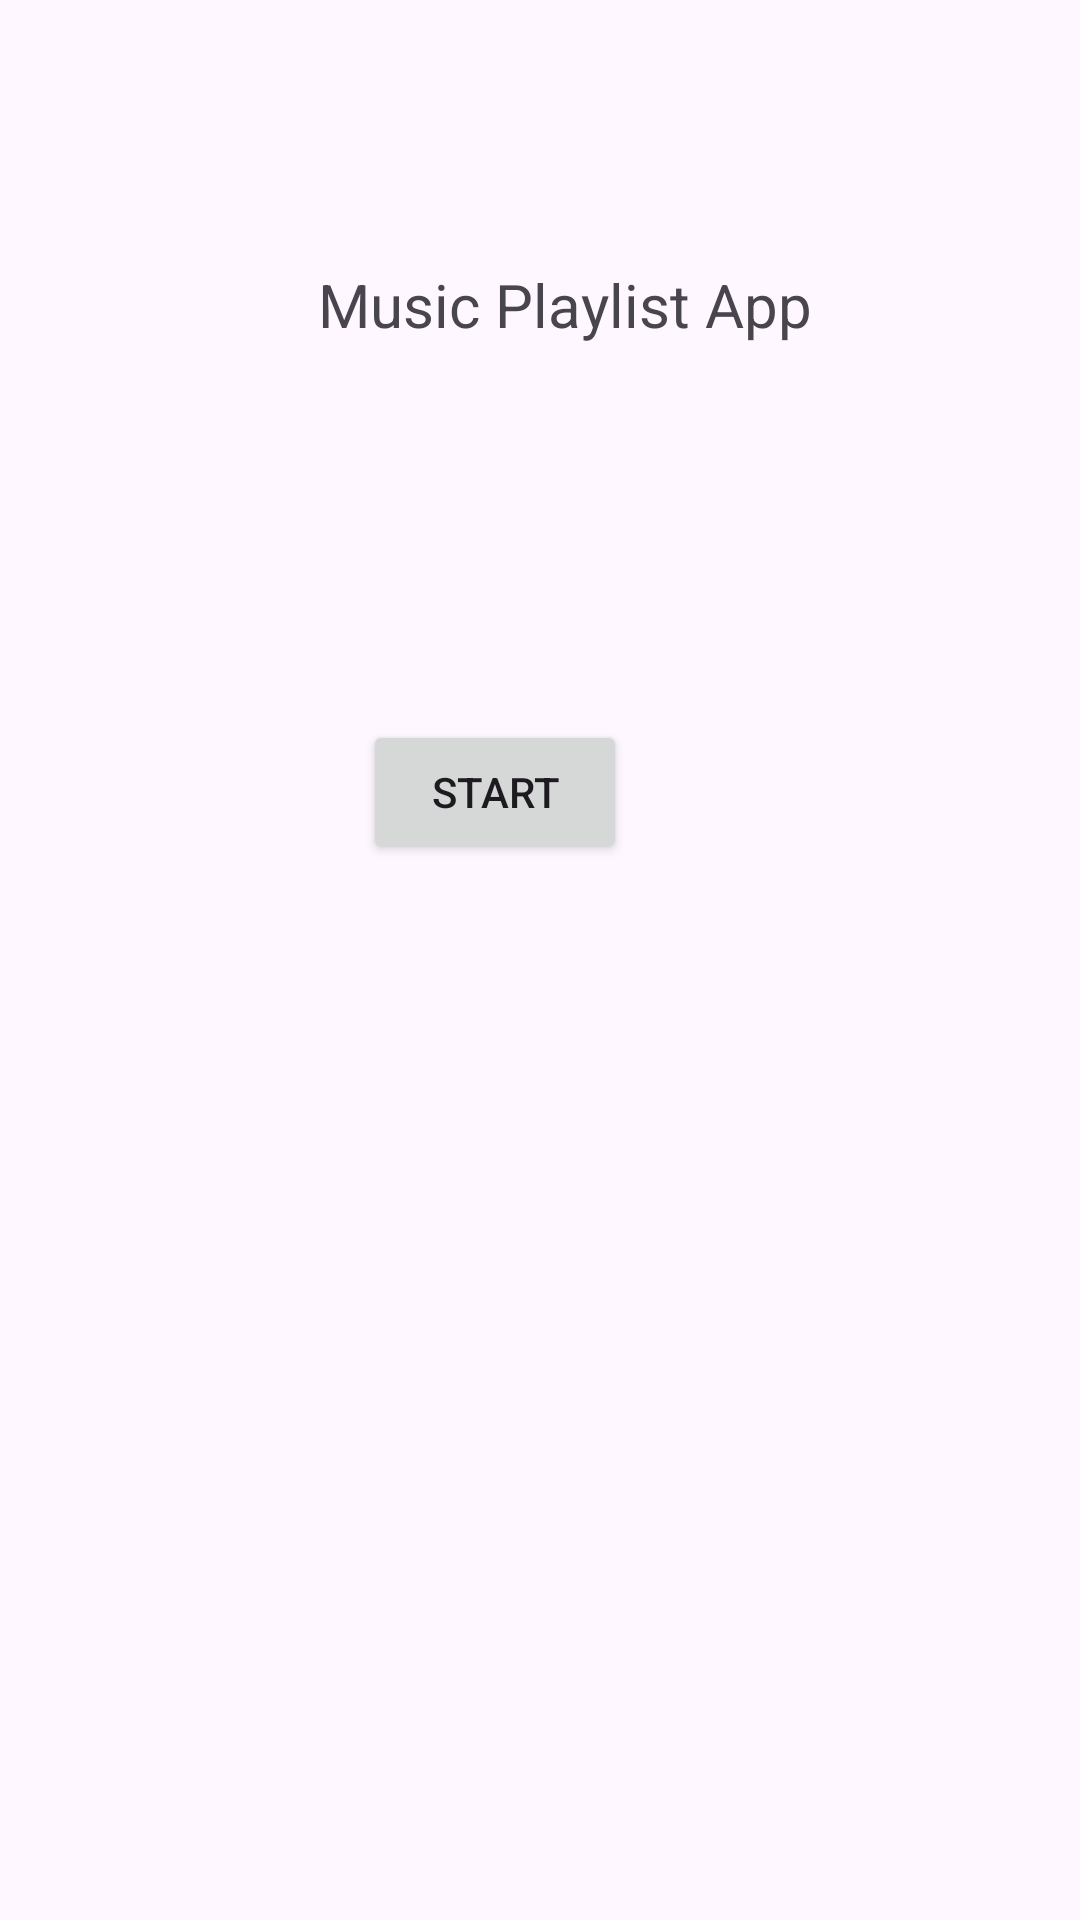

This screen was rendered from an Android layout file. Write that file and the resources it references.
<!-- AndroidManifest.xml: application theme Theme.PracticumEM -->
<!-- res/layout/activity_practicum.xml -->
<?xml version="1.0" encoding="utf-8"?>
<androidx.constraintlayout.widget.ConstraintLayout xmlns:android="http://schemas.android.com/apk/res/android"
    xmlns:app="http://schemas.android.com/apk/res-auto"
    xmlns:tools="http://schemas.android.com/tools"
    android:id="@+id/main"
    android:layout_width="match_parent"
    android:layout_height="match_parent"
    tools:context=".Practicum">

    <TextView
        android:id="@+id/textView"
        android:layout_width="181dp"
        android:layout_height="46dp"
        android:layout_marginStart="106dp"
        android:layout_marginTop="88dp"
        android:text="Music Playlist App"
        android:textSize="20sp"
        app:layout_constraintStart_toStartOf="parent"
        app:layout_constraintTop_toTopOf="parent" />

    <Button
        android:id="@+id/Start"
        android:layout_width="wrap_content"
        android:layout_height="wrap_content"
        android:layout_marginStart="121dp"
        android:layout_marginTop="106dp"
        android:text="Start"
        app:layout_constraintStart_toStartOf="parent"
        app:layout_constraintTop_toBottomOf="@+id/textView" />
</androidx.constraintlayout.widget.ConstraintLayout>
<!-- resources referenced by this layout -->
<resources>
  <style name="Theme.PracticumEM" parent="Base.Theme.PracticumEM" />
  <style name="Base.Theme.PracticumEM" parent="Theme.Material3.DayNight.NoActionBar">
          
          
      </style>
</resources>
